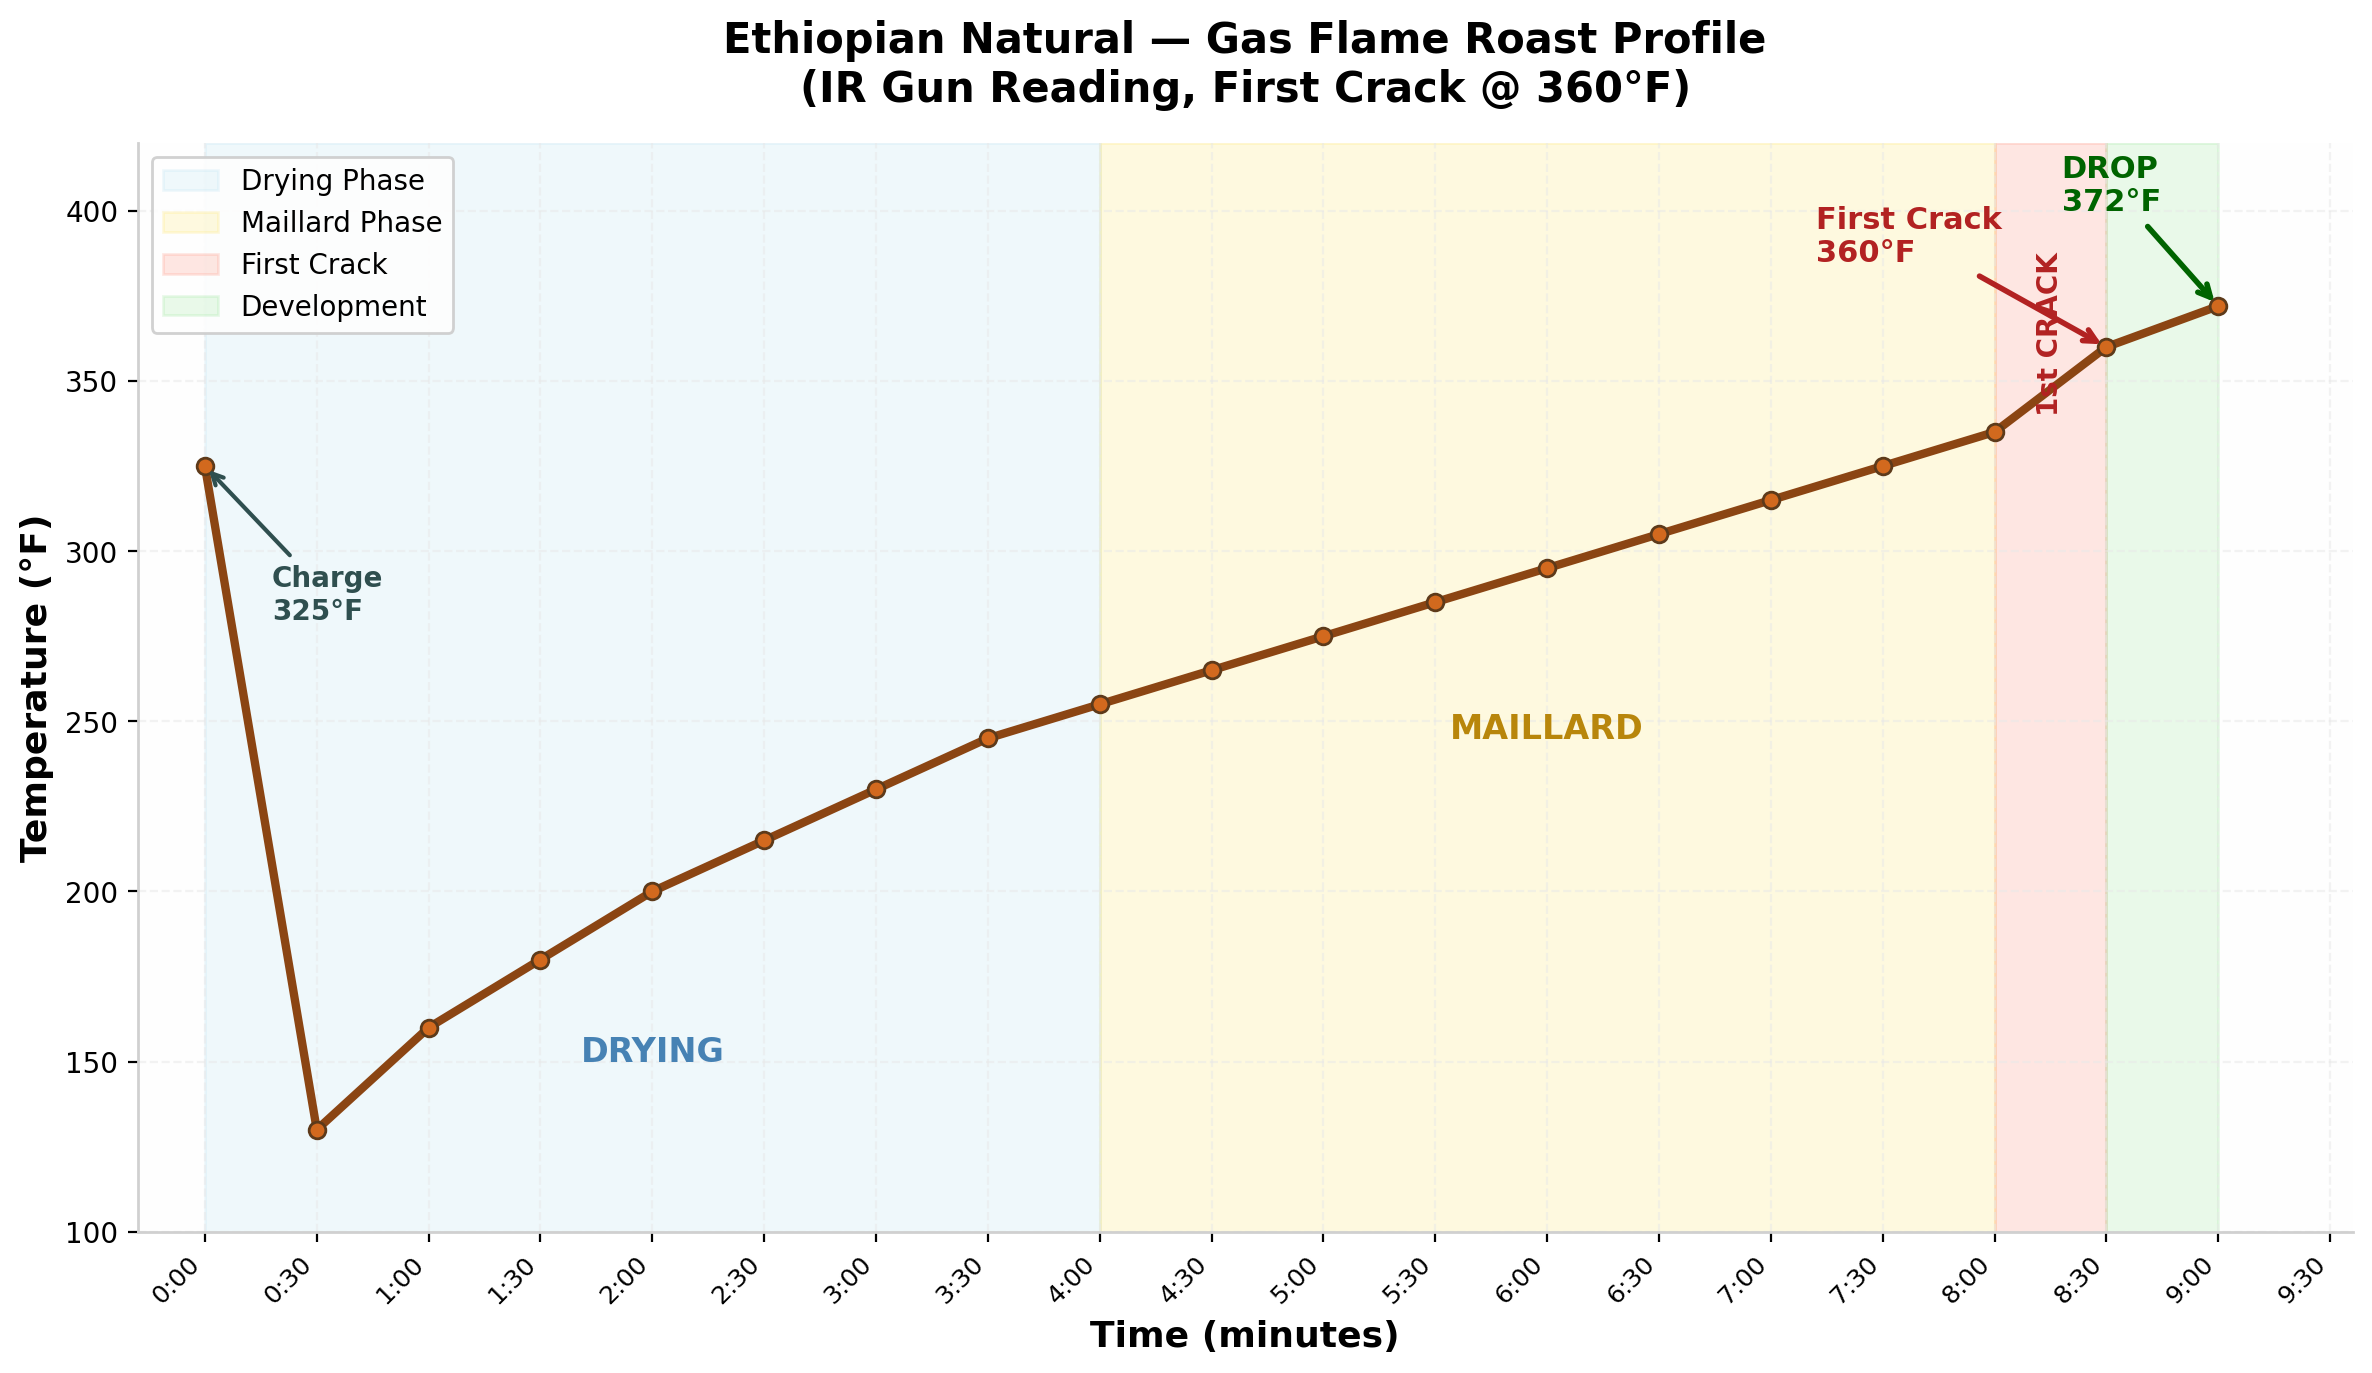

The table this chart was drawn from, first rows:
# Reading the Chart
#
# Phase        | Color Band | Time      …
# Drying       | Blue       | 0:00 – 4:0…
# Maillard     | Yellow     | 4:00 – 8:0…
# First Crack  | Red        | 8:00 – 8:3…
# Development  | Green      | 8:30 – 9:0…
#
# Key Visual Cues on the Curve:
# - The steep drop at 0:30 (325°F → 130°…
# - The curve steepens after 7:00 as the…
# - The gentle rise from 360°F to 372°F …
#
# --------------------------------------…
Time, Target °F, Notes
0:00, Charge at ~325°F pan, Flame: Medium-low. Drop beans. Temp cras…
0:30, 130°F, Flame: Medium-low. Reading settling.
1:00, 160°F, Flame: Medium-low. No color change.
1:30, 180°F, Flame: Medium-low. Steam rising.
2:00, 200°F, Flame: Medium-low. Edges may lighten.
2:30, 215°F, Flame: Medium-low. Pale yellow.
3:00, 230°F, Flame: Medium. Uniform yellow. Hay smell…
3:30, 245°F, Flame: Medium. Tan spreading.
4:00, 255°F, Flame: Medium. Light brown. End drying.
4:30, 265°F, Flame: Medium. Toasty sweetness.
5:00, 275°F, Flame: Medium. Maillard rolling.
5:30, 285°F, Flame: Medium. Cinnamon emerging.
6:00, 295°F, Flame: Medium. Browning faster.
6:30, 305°F, Flame: Medium. Fruit/floral aroma.
7:00, 315°F, Flame: Medium-low. Reduce flame now.
7:30, 325°F, Flame: Medium-low. Berry smell strong.
8:00, 335°F, Flame: Medium-low. Deep cinnamon. FC app…
8:30, 360°F, Flame: Low. First crack. Start timing.
9:00, 370–375°F, Flame: OFF. DROP. 30–45 sec after FC.
